pico-8 play session: no input (idle)

[t = 1 s] idle ~1s (no d-pad/buttons)
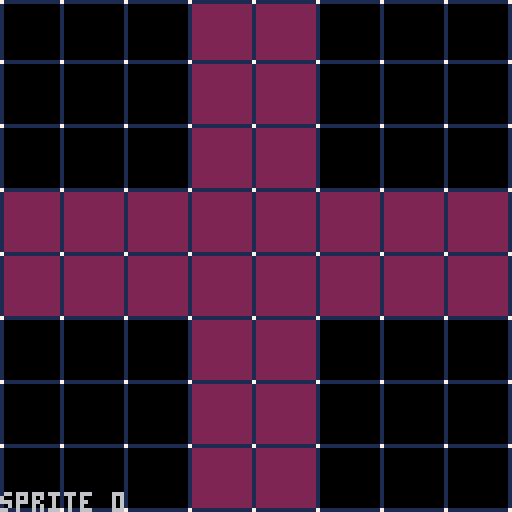
[t = 4 s] idle ~4s (no d-pad/buttons)
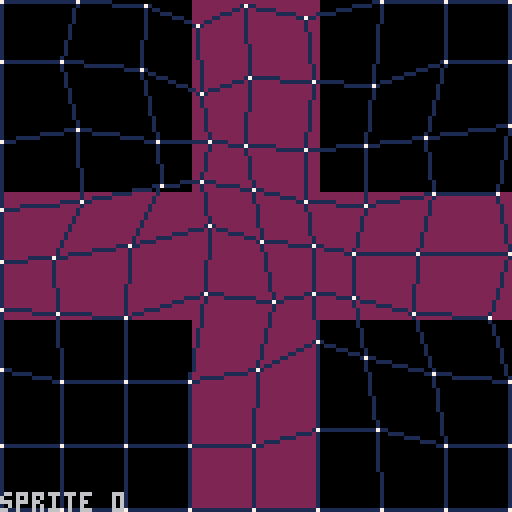
[t = 6 s] idle ~6s (no d-pad/buttons)
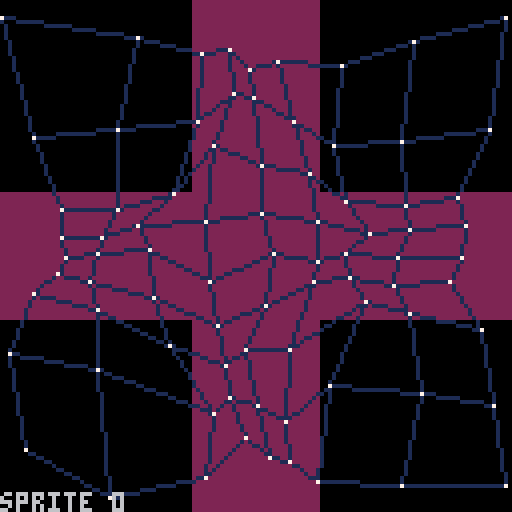
[t = 8 s] idle ~8s (no d-pad/buttons)
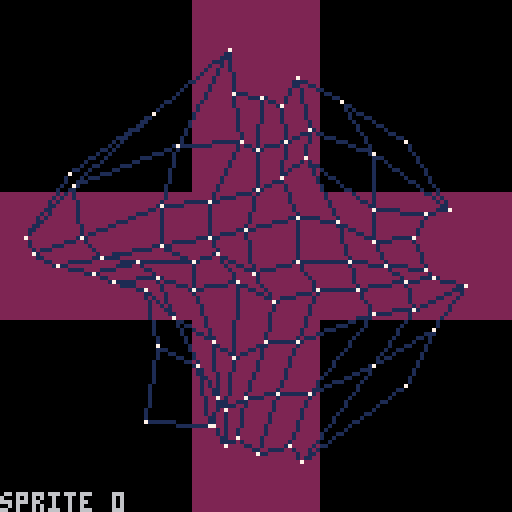

pico-8 cartridge
version 8
__lua__
--a simple kohonen network
--by @adam_sporka

net={}
w,h=8,8
dim_vect=2
stage=20
s=0
pause_frames=20

function adr(x,y)
	return y*(w+1)+x
end

function random_vector()
	v={}
	for a=1,dim_vect do
		add(v,rnd())
	end
	return v
end

function vect_from_spr()
	while true do
		x=rnd()
		y=rnd()
		tx=x*8
		ty=y*8
		if (sget(tx+s*8,ty)>0) return {x,y}
	end
end

function reset_network()
	pause_frames=20
	for x=0,w do
		for y=0,h do
			net[adr(x,y)]={x/w,y/h}
		end
	end
end

function neighbor(x,y,xi,yi)
	dx=abs(xi-x)
	dy=abs(yi-y)
	dist=3-(dx+dy)
	if (dist<0) dist=0
	return dist*0.1
end

function dist_vect(v1,v2)
	sum=0
	for a=1,dim_vect do
		dist=v1[a]-v2[a]
		sum+=(dist*dist)
	end
	return sqrt(sum)
end

function scal_mult_vect(v1,alpha)
	v={}
	for a=1,dim_vect do
		v[a]=v1[a]*alpha
	end
	return v
end

function diff_vect(v1,v2)
	v={}
	for a=1,dim_vect do
		v[a]=v1[a]-v2[a]
	end
	return v
end

function add_vect(v1,v2)
	v={}
	for a=1,dim_vect do
		v[a]=v1[a]+v2[a]
	end
	return v
end

function train(vector)	
-- the nearest element
	xi,yi,m,vi=-1,-1,9999,nil
	for y=0,h do
		for x=0,w do
			dist=dist_vect(vector,net[adr(x,y)])
			if dist<m then
				vi=net[adr(x,y)]
				xi,yi=x,y
				m=dist
			end
		end
	end
-- update weights
	for y=0,h do
		for x=0,w do
			coef=neighbor(x,y,xi,yi)
			net[adr(x,y)]=
				add_vect(
					net[adr(x,y)],
					scal_mult_vect(
						diff_vect(
							vector,
							net[adr(x,y)]),
						coef)
					)
		end
	end
end

function pvect(v)
	print("["..v[1]..";"..v[2].."]")
end

function _draw()
	cls()
	sspr(s*8,0,8,8,0,0,128,128)
	for y=0,h do
		for x=0,w-1 do
			px1=net[adr(x,y)][1]*127
			py1=net[adr(x,y)][2]*127
			px2=net[adr(x+1,y)][1]*127
			py2=net[adr(x+1,y)][2]*127
			line(px1,py1,px2,py2,1)
		end
	end
	for y=0,h-1 do
		for x=0,w do
			px1=net[adr(x,y)][1]*127
			py1=net[adr(x,y)][2]*127
			px2=net[adr(x,y+1)][1]*127
			py2=net[adr(x,y+1)][2]*127
			line(px1,py1,px2,py2,1)
		end
	end
	for y=0,h do
		for x=0,w do
			px=net[adr(x,y)][1]*127
			py=net[adr(x,y)][2]*127
			pset(px,py,7)
		end
	end	
	print("sprite "..s,0,123,6)
end

function _init()
	reset_network()
	v1={1,1}
	v2={2,2}
	pvect(add_vect(v1,v2))
	pvect(scal_mult_vect(v2,1.2))
	pvect(diff_vect(v2,v1))
	print(dist_vect(v2,v1))
end

function _update()
	if pause_frames>0 then
		pause_frames-=1
		return
	end
	if (btnp(1)) s+=1
	if (btnp(0)) s-=1
	s%=8
	if (btnp(4))	then
		reset_network()
		return
	end
	for c=1,10 do
		train(vect_from_spr())
	end
end
__gfx__
00022000222200000000000000000000220000222222222200222200222222220000000000000000000000000000000000000000000000000000000000000000
00022000222200000000000000000000220000222222222202222220222222220000000000000000000000000000000000000000000000000000000000000000
00022000222200000022220000000000220000222222222222222222220000220000000000000000000000000000000000000000000000000000000000000000
22222222222200000022220022222222220000222222222222222222220000220000000000000000000000000000000000000000000000000000000000000000
22222222222200000022220022222222220000222222222222222222220000220000000000000000000000000000000000000000000000000000000000000000
00022000222200000022220000000000220000222222222222222222220000220000000000000000000000000000000000000000000000000000000000000000
00022000222200000000000000000000222222222222222202222220222222220000000000000000000000000000000000000000000000000000000000000000
00022000222200000000000000000000222222222222222200222200222222220000000000000000000000000000000000000000000000000000000000000000
00000000000000000000000000000000000000000000000000000000000000000000000000000000000000000000000000000000000000000000000000000000
00000000000000000000000000000000000000000000000000000000000000000000000000000000000000000000000000000000000000000000000000000000
00000000000000000000000000000000000000000000000000000000000000000000000000000000000000000000000000000000000000000000000000000000
00000000000000000000000000000000000000000000000000000000000000000000000000000000000000000000000000000000000000000000000000000000
00000000000000000000000000000000000000000000000000000000000000000000000000000000000000000000000000000000000000000000000000000000
00000000000000000000000000000000000000000000000000000000000000000000000000000000000000000000000000000000000000000000000000000000
00000000000000000000000000000000000000000000000000000000000000000000000000000000000000000000000000000000000000000000000000000000
00000000000000000000000000000000000000000000000000000000000000000000000000000000000000000000000000000000000000000000000000000000
00000000000000000000000000000000000000000000000000000000000000000000000000000000000000000000000000000000000000000000000000000000
00000000000000000000000000000000000000000000000000000000000000000000000000000000000000000000000000000000000000000000000000000000
00000000000000000000000000000000000000000000000000000000000000000000000000000000000000000000000000000000000000000000000000000000
00000000000000000000000000000000000000000000000000000000000000000000000000000000000000000000000000000000000000000000000000000000
00000000000000000000000000000000000000000000000000000000000000000000000000000000000000000000000000000000000000000000000000000000
00000000000000000000000000000000000000000000000000000000000000000000000000000000000000000000000000000000000000000000000000000000
00000000000000000000000000000000000000000000000000000000000000000000000000000000000000000000000000000000000000000000000000000000
00000000000000000000000000000000000000000000000000000000000000000000000000000000000000000000000000000000000000000000000000000000
00000000000000000000000000000000000000000000000000000000000000000000000000000000000000000000000000000000000000000000000000000000
00000000000000000000000000000000000000000000000000000000000000000000000000000000000000000000000000000000000000000000000000000000
00000000000000000000000000000000000000000000000000000000000000000000000000000000000000000000000000000000000000000000000000000000
00000000000000000000000000000000000000000000000000000000000000000000000000000000000000000000000000000000000000000000000000000000
00000000000000000000000000000000000000000000000000000000000000000000000000000000000000000000000000000000000000000000000000000000
00000000000000000000000000000000000000000000000000000000000000000000000000000000000000000000000000000000000000000000000000000000
00000000000000000000000000000000000000000000000000000000000000000000000000000000000000000000000000000000000000000000000000000000
00000000000000000000000000000000000000000000000000000000000000000000000000000000000000000000000000000000000000000000000000000000
00000000000000000000000000000000000000000000000000000000000000000000000000000000000000000000000000000000000000000000000000000000
00000000000000000000000000000000000000000000000000000000000000000000000000000000000000000000000000000000000000000000000000000000
00000000000000000000000000000000000000000000000000000000000000000000000000000000000000000000000000000000000000000000000000000000
00000000000000000000000000000000000000000000000000000000000000000000000000000000000000000000000000000000000000000000000000000000
00000000000000000000000000000000000000000000000000000000000000000000000000000000000000000000000000000000000000000000000000000000
00000000000000000000000000000000000000000000000000000000000000000000000000000000000000000000000000000000000000000000000000000000
00000000000000000000000000000000000000000000000000000000000000000000000000000000000000000000000000000000000000000000000000000000
00000000000000000000000000000000000000000000000000000000000000000000000000000000000000000000000000000000000000000000000000000000
00000000000000000000000000000000000000000000000000000000000000000000000000000000000000000000000000000000000000000000000000000000
00000000000000000000000000000000000000000000000000000000000000000000000000000000000000000000000000000000000000000000000000000000
00000000000000000000000000000000000000000000000000000000000000000000000000000000000000000000000000000000000000000000000000000000
00000000000000000000000000000000000000000000000000000000000000000000000000000000000000000000000000000000000000000000000000000000
00000000000000000000000000000000000000000000000000000000000000000000000000000000000000000000000000000000000000000000000000000000
00000000000000000000000000000000000000000000000000000000000000000000000000000000000000000000000000000000000000000000000000000000
00000000000000000000000000000000000000000000000000000000000000000000000000000000000000000000000000000000000000000000000000000000
00000000000000000000000000000000000000000000000000000000000000000000000000000000000000000000000000000000000000000000000000000000
00000000000000000000000000000000000000000000000000000000000000000000000000000000000000000000000000000000000000000000000000000000
00000000000000000000000000000000000000000000000000000000000000000000000000000000000000000000000000000000000000000000000000000000
00000000000000000000000000000000000000000000000000000000000000000000000000000000000000000000000000000000000000000000000000000000
00000000000000000000000000000000000000000000000000000000000000000000000000000000000000000000000000000000000000000000000000000000
00000000000000000000000000000000000000000000000000000000000000000000000000000000000000000000000000000000000000000000000000000000
00000000000000000000000000000000000000000000000000000000000000000000000000000000000000000000000000000000000000000000000000000000
00000000000000000000000000000000000000000000000000000000000000000000000000000000000000000000000000000000000000000000000000000000
00000000000000000000000000000000000000000000000000000000000000000000000000000000000000000000000000000000000000000000000000000000
00000000000000000000000000000000000000000000000000000000000000000000000000000000000000000000000000000000000000000000000000000000
00000000000000000000000000000000000000000000000000000000000000000000000000000000000000000000000000000000000000000000000000000000
00000000000000000000000000000000000000000000000000000000000000000000000000000000000000000000000000000000000000000000000000000000
00000000000000000000000000000000000000000000000000000000000000000000000000000000000000000000000000000000000000000000000000000000
00000000000000000000000000000000000000000000000000000000000000000000000000000000000000000000000000000000000000000000000000000000
00000000000000000000000000000000000000000000000000000000000000000000000000000000000000000000000000000000000000000000000000000000
00000000000000000000000000000000000000000000000000000000000000000000000000000000000000000000000000000000000000000000000000000000
00000000000000000000000000000000000000000000000000000000000000000000000000000000000000000000000000000000000000000000000000000000
00000000000000000000000000000000000000000000000000000000000000000000000000000000000000000000000000000000000000000000000000000000
00000000000000000000000000000000000000000000000000000000000000000000000000000000000000000000000000000000000000000000000000000000
00000000000000000000000000000000000000000000000000000000000000000000000000000000000000000000000000000000000000000000000000000000
00000000000000000000000000000000000000000000000000000000000000000000000000000000000000000000000000000000000000000000000000000000
00000000000000000000000000000000000000000000000000000000000000000000000000000000000000000000000000000000000000000000000000000000
00000000000000000000000000000000000000000000000000000000000000000000000000000000000000000000000000000000000000000000000000000000
00000000000000000000000000000000000000000000000000000000000000000000000000000000000000000000000000000000000000000000000000000000
00000000000000000000000000000000000000000000000000000000000000000000000000000000000000000000000000000000000000000000000000000000
00000000000000000000000000000000000000000000000000000000000000000000000000000000000000000000000000000000000000000000000000000000
00000000000000000000000000000000000000000000000000000000000000000000000000000000000000000000000000000000000000000000000000000000
00000000000000000000000000000000000000000000000000000000000000000000000000000000000000000000000000000000000000000000000000000000
00000000000000000000000000000000000000000000000000000000000000000000000000000000000000000000000000000000000000000000000000000000
00000000000000000000000000000000000000000000000000000000000000000000000000000000000000000000000000000000000000000000000000000000
00000000000000000000000000000000000000000000000000000000000000000000000000000000000000000000000000000000000000000000000000000000
00000000000000000000000000000000000000000000000000000000000000000000000000000000000000000000000000000000000000000000000000000000
00000000000000000000000000000000000000000000000000000000000000000000000000000000000000000000000000000000000000000000000000000000
00000000000000000000000000000000000000000000000000000000000000000000000000000000000000000000000000000000000000000000000000000000
00000000000000000000000000000000000000000000000000000000000000000000000000000000000000000000000000000000000000000000000000000000
00000000000000000000000000000000000000000000000000000000000000000000000000000000000000000000000000000000000000000000000000000000
00000000000000000000000000000000000000000000000000000000000000000000000000000000000000000000000000000000000000000000000000000000
00000000000000000000000000000000000000000000000000000000000000000000000000000000000000000000000000000000000000000000000000000000
00000000000000000000000000000000000000000000000000000000000000000000000000000000000000000000000000000000000000000000000000000000
00000000000000000000000000000000000000000000000000000000000000000000000000000000000000000000000000000000000000000000000000000000
00000000000000000000000000000000000000000000000000000000000000000000000000000000000000000000000000000000000000000000000000000000
00000000000000000000000000000000000000000000000000000000000000000000000000000000000000000000000000000000000000000000000000000000
00000000000000000000000000000000000000000000000000000000000000000000000000000000000000000000000000000000000000000000000000000000
00000000000000000000000000000000000000000000000000000000000000000000000000000000000000000000000000000000000000000000000000000000
00000000000000000000000000000000000000000000000000000000000000000000000000000000000000000000000000000000000000000000000000000000
00000000000000000000000000000000000000000000000000000000000000000000000000000000000000000000000000000000000000000000000000000000
00000000000000000000000000000000000000000000000000000000000000000000000000000000000000000000000000000000000000000000000000000000
00000000000000000000000000000000000000000000000000000000000000000000000000000000000000000000000000000000000000000000000000000000
00000000000000000000000000000000000000000000000000000000000000000000000000000000000000000000000000000000000000000000000000000000
00000000000000000000000000000000000000000000000000000000000000000000000000000000000000000000000000000000000000000000000000000000
00000000000000000000000000000000000000000000000000000000000000000000000000000000000000000000000000000000000000000000000000000000
00000000000000000000000000000000000000000000000000000000000000000000000000000000000000000000000000000000000000000000000000000000
00000000000000000000000000000000000000000000000000000000000000000000000000000000000000000000000000000000000000000000000000000000
00000000000000000000000000000000000000000000000000000000000000000000000000000000000000000000000000000000000000000000000000000000
00000000000000000000000000000000000000000000000000000000000000000000000000000000000000000000000000000000000000000000000000000000
00000000000000000000000000000000000000000000000000000000000000000000000000000000000000000000000000000000000000000000000000000000
00000000000000000000000000000000000000000000000000000000000000000000000000000000000000000000000000000000000000000000000000000000
00000000000000000000000000000000000000000000000000000000000000000000000000000000000000000000000000000000000000000000000000000000
00000000000000000000000000000000000000000000000000000000000000000000000000000000000000000000000000000000000000000000000000000000
00000000000000000000000000000000000000000000000000000000000000000000000000000000000000000000000000000000000000000000000000000000
00000000000000000000000000000000000000000000000000000000000000000000000000000000000000000000000000000000000000000000000000000000
00000000000000000000000000000000000000000000000000000000000000000000000000000000000000000000000000000000000000000000000000000000
00000000000000000000000000000000000000000000000000000000000000000000000000000000000000000000000000000000000000000000000000000000
00000000000000000000000000000000000000000000000000000000000000000000000000000000000000000000000000000000000000000000000000000000
00000000000000000000000000000000000000000000000000000000000000000000000000000000000000000000000000000000000000000000000000000000
00000000000000000000000000000000000000000000000000000000000000000000000000000000000000000000000000000000000000000000000000000000
00000000000000000000000000000000000000000000000000000000000000000000000000000000000000000000000000000000000000000000000000000000
00000000000000000000000000000000000000000000000000000000000000000000000000000000000000000000000000000000000000000000000000000000
00000000000000000000000000000000000000000000000000000000000000000000000000000000000000000000000000000000000000000000000000000000
00000000000000000000000000000000000000000000000000000000000000000000000000000000000000000000000000000000000000000000000000000000
00000000000000000000000000000000000000000000000000000000000000000000000000000000000000000000000000000000000000000000000000000000
00000000000000000000000000000000000000000000000000000000000000000000000000000000000000000000000000000000000000000000000000000000
00000000000000000000000000000000000000000000000000000000000000000000000000000000000000000000000000000000000000000000000000000000
00000000000000000000000000000000000000000000000000000000000000000000000000000000000000000000000000000000000000000000000000000000
00000000000000000000000000000000000000000000000000000000000000000000000000000000000000000000000000000000000000000000000000000000
00000000000000000000000000000000000000000000000000000000000000000000000000000000000000000000000000000000000000000000000000000000
00000000000000000000000000000000000000000000000000000000000000000000000000000000000000000000000000000000000000000000000000000000
00000000000000000000000000000000000000000000000000000000000000000000000000000000000000000000000000000000000000000000000000000000
00000000000000000000000000000000000000000000000000000000000000000000000000000000000000000000000000000000000000000000000000000000
00000000000000000000000000000000000000000000000000000000000000000000000000000000000000000000000000000000000000000000000000000000
00000000000000000000000000000000000000000000000000000000000000000000000000000000000000000000000000000000000000000000000000000000
__gff__
0000000000000000000000000000000000000000000000000000000000000000000000000000000000000000000000000000000000000000000000000000000000000000000000000000000000000000000000000000000000000000000000000000000000000000000000000000000000000000000000000000000000000000
0000000000000000000000000000000000000000000000000000000000000000000000000000000000000000000000000000000000000000000000000000000000000000000000000000000000000000000000000000000000000000000000000000000000000000000000000000000000000000000000000000000000000000
__map__
0000000000000000000000000000000000000000000000000000000000000000000000000000000000000000000000000000000000000000000000000000000000000000000000000000000000000000000000000000000000000000000000000000000000000000000000000000000000000000000000000000000000000000
0000000000000000000000000000000000000000000000000000000000000000000000000000000000000000000000000000000000000000000000000000000000000000000000000000000000000000000000000000000000000000000000000000000000000000000000000000000000000000000000000000000000000000
0000000000000000000000000000000000000000000000000000000000000000000000000000000000000000000000000000000000000000000000000000000000000000000000000000000000000000000000000000000000000000000000000000000000000000000000000000000000000000000000000000000000000000
0000000000000000000000000000000000000000000000000000000000000000000000000000000000000000000000000000000000000000000000000000000000000000000000000000000000000000000000000000000000000000000000000000000000000000000000000000000000000000000000000000000000000000
0000000000000000000000000000000000000000000000000000000000000000000000000000000000000000000000000000000000000000000000000000000000000000000000000000000000000000000000000000000000000000000000000000000000000000000000000000000000000000000000000000000000000000
0000000000000000000000000000000000000000000000000000000000000000000000000000000000000000000000000000000000000000000000000000000000000000000000000000000000000000000000000000000000000000000000000000000000000000000000000000000000000000000000000000000000000000
0000000000000000000000000000000000000000000000000000000000000000000000000000000000000000000000000000000000000000000000000000000000000000000000000000000000000000000000000000000000000000000000000000000000000000000000000000000000000000000000000000000000000000
0000000000000000000000000000000000000000000000000000000000000000000000000000000000000000000000000000000000000000000000000000000000000000000000000000000000000000000000000000000000000000000000000000000000000000000000000000000000000000000000000000000000000000
0000000000000000000000000000000000000000000000000000000000000000000000000000000000000000000000000000000000000000000000000000000000000000000000000000000000000000000000000000000000000000000000000000000000000000000000000000000000000000000000000000000000000000
0000000000000000000000000000000000000000000000000000000000000000000000000000000000000000000000000000000000000000000000000000000000000000000000000000000000000000000000000000000000000000000000000000000000000000000000000000000000000000000000000000000000000000
0000000000000000000000000000000000000000000000000000000000000000000000000000000000000000000000000000000000000000000000000000000000000000000000000000000000000000000000000000000000000000000000000000000000000000000000000000000000000000000000000000000000000000
0000000000000000000000000000000000000000000000000000000000000000000000000000000000000000000000000000000000000000000000000000000000000000000000000000000000000000000000000000000000000000000000000000000000000000000000000000000000000000000000000000000000000000
0000000000000000000000000000000000000000000000000000000000000000000000000000000000000000000000000000000000000000000000000000000000000000000000000000000000000000000000000000000000000000000000000000000000000000000000000000000000000000000000000000000000000000
0000000000000000000000000000000000000000000000000000000000000000000000000000000000000000000000000000000000000000000000000000000000000000000000000000000000000000000000000000000000000000000000000000000000000000000000000000000000000000000000000000000000000000
0000000000000000000000000000000000000000000000000000000000000000000000000000000000000000000000000000000000000000000000000000000000000000000000000000000000000000000000000000000000000000000000000000000000000000000000000000000000000000000000000000000000000000
0000000000000000000000000000000000000000000000000000000000000000000000000000000000000000000000000000000000000000000000000000000000000000000000000000000000000000000000000000000000000000000000000000000000000000000000000000000000000000000000000000000000000000
0000000000000000000000000000000000000000000000000000000000000000000000000000000000000000000000000000000000000000000000000000000000000000000000000000000000000000000000000000000000000000000000000000000000000000000000000000000000000000000000000000000000000000
0000000000000000000000000000000000000000000000000000000000000000000000000000000000000000000000000000000000000000000000000000000000000000000000000000000000000000000000000000000000000000000000000000000000000000000000000000000000000000000000000000000000000000
0000000000000000000000000000000000000000000000000000000000000000000000000000000000000000000000000000000000000000000000000000000000000000000000000000000000000000000000000000000000000000000000000000000000000000000000000000000000000000000000000000000000000000
0000000000000000000000000000000000000000000000000000000000000000000000000000000000000000000000000000000000000000000000000000000000000000000000000000000000000000000000000000000000000000000000000000000000000000000000000000000000000000000000000000000000000000
0000000000000000000000000000000000000000000000000000000000000000000000000000000000000000000000000000000000000000000000000000000000000000000000000000000000000000000000000000000000000000000000000000000000000000000000000000000000000000000000000000000000000000
0000000000000000000000000000000000000000000000000000000000000000000000000000000000000000000000000000000000000000000000000000000000000000000000000000000000000000000000000000000000000000000000000000000000000000000000000000000000000000000000000000000000000000
0000000000000000000000000000000000000000000000000000000000000000000000000000000000000000000000000000000000000000000000000000000000000000000000000000000000000000000000000000000000000000000000000000000000000000000000000000000000000000000000000000000000000000
0000000000000000000000000000000000000000000000000000000000000000000000000000000000000000000000000000000000000000000000000000000000000000000000000000000000000000000000000000000000000000000000000000000000000000000000000000000000000000000000000000000000000000
0000000000000000000000000000000000000000000000000000000000000000000000000000000000000000000000000000000000000000000000000000000000000000000000000000000000000000000000000000000000000000000000000000000000000000000000000000000000000000000000000000000000000000
0000000000000000000000000000000000000000000000000000000000000000000000000000000000000000000000000000000000000000000000000000000000000000000000000000000000000000000000000000000000000000000000000000000000000000000000000000000000000000000000000000000000000000
0000000000000000000000000000000000000000000000000000000000000000000000000000000000000000000000000000000000000000000000000000000000000000000000000000000000000000000000000000000000000000000000000000000000000000000000000000000000000000000000000000000000000000
0000000000000000000000000000000000000000000000000000000000000000000000000000000000000000000000000000000000000000000000000000000000000000000000000000000000000000000000000000000000000000000000000000000000000000000000000000000000000000000000000000000000000000
0000000000000000000000000000000000000000000000000000000000000000000000000000000000000000000000000000000000000000000000000000000000000000000000000000000000000000000000000000000000000000000000000000000000000000000000000000000000000000000000000000000000000000
0000000000000000000000000000000000000000000000000000000000000000000000000000000000000000000000000000000000000000000000000000000000000000000000000000000000000000000000000000000000000000000000000000000000000000000000000000000000000000000000000000000000000000
0000000000000000000000000000000000000000000000000000000000000000000000000000000000000000000000000000000000000000000000000000000000000000000000000000000000000000000000000000000000000000000000000000000000000000000000000000000000000000000000000000000000000000
0000000000000000000000000000000000000000000000000000000000000000000000000000000000000000000000000000000000000000000000000000000000000000000000000000000000000000000000000000000000000000000000000000000000000000000000000000000000000000000000000000000000000000
